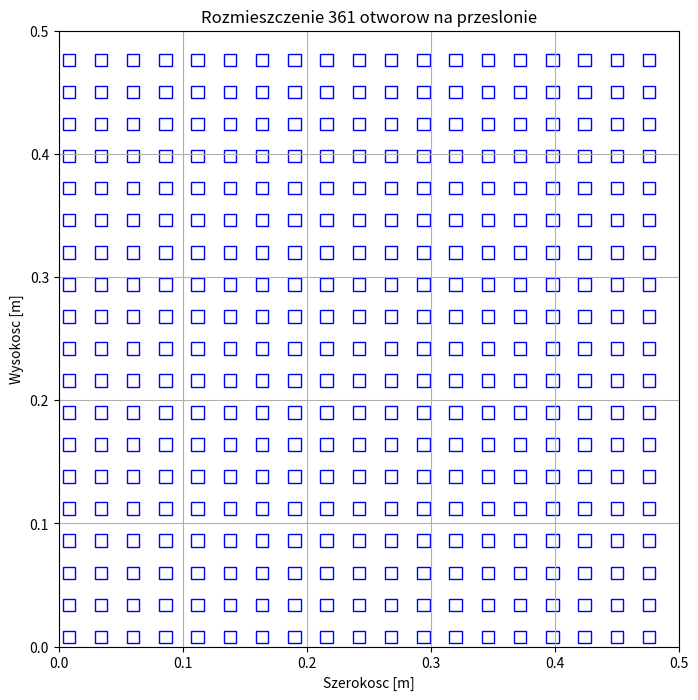

Write the Python code that produced this figure.
import math
import matplotlib.pyplot as plt
import matplotlib.patches as patches

najlepsze = {
    "odstep": 0,
    "odstep_wartosc": 0,
    "bok": 0,
    "przekatna": 0,
    "otwory_w_rzedzie": 0,
    "otwory_wszystkie": 0,
    "pp_otworow": 0,
    "tlumienie": 0,
}

c = 3e8  # Predkosc swiatla [m/s]
f = 2.21e9  # Czestotliwosc [Hz]
min_tlumienie = 14  # Wymagane tlumienie [dB]
rozmiar_plyty = 0.5  # Wymiar plyty [m]
min_margines = 0.003  # Minimalna odleglosc od krawedzi [m]

lam = round(c / f, 4)  # Dlugosc fali [m]
print(lam)

i = 10
while i >= 2:
    odstep = lam / i  # Minimalny odstep miedzy otworami [m]
    przekatna = round(lam / (2*10**(min_tlumienie/20)), 8)

    while przekatna > 0:
        bok = round(przekatna / math.sqrt(2), 3)
        otwory_w_rzedzie = (rozmiar_plyty - 2 * min_margines) // (bok + odstep)
        otwory_wszystkie = otwory_w_rzedzie ** 2
        margines = (rozmiar_plyty - otwory_w_rzedzie * (bok + odstep) + odstep) / 2

        if margines < min_margines:
            przekatna -= 0.001
            continue

        s_jednego = round(20 * math.log10(lam / (2 * przekatna)), 4)
        otwory_w_lambda_przez_2 = (lam / 2 - odstep) // (bok + odstep)

        if otwory_w_lambda_przez_2 == 0:
            przekatna -= 0.001
            continue
        s_lambda_przez_2 = round(-20 * math.log10(math.sqrt(otwory_w_lambda_przez_2)), 4)
        pp_otworow = round(bok ** 2 * otwory_wszystkie, 4)
        tlumienie = round(s_jednego + s_lambda_przez_2, 4)
        if tlumienie < min_tlumienie:
            przekatna -= 0.001
            continue

        if najlepsze["pp_otworow"] < pp_otworow:
            najlepsze["odstep"] = round(i, 1)
            najlepsze["odstep_wartosc"] = round(odstep, 4)
            najlepsze["bok"] = round(bok, 4)
            najlepsze["przekatna"] = round(przekatna, 4)
            najlepsze["otwory_w_rzedzie"] = int(otwory_w_rzedzie)
            najlepsze["otwory_wszystkie"] = int(otwory_wszystkie)
            najlepsze["pp_otworow"] = round(pp_otworow,4)
            najlepsze["tlumienie"] = round(tlumienie,4)
            print(najlepsze)

        przekatna -= 0.001

    i -= 0.5

# Wypisanie wynikow
print("Najlepsze parametry:")
print(f"Odstep miedzy otworami: lambda/{najlepsze['odstep']}, liczbowo {najlepsze['odstep_wartosc']} m")
print(f"Przekatna otworu: {najlepsze['przekatna']} m")
print(f"Pole powierzchni otworu: {najlepsze['bok'] ** 2} m2")
print(f"Liczba otworow w rzedzie: {najlepsze['otwory_w_rzedzie']}")
print(f"Laczna liczba otworow: {najlepsze['otwory_wszystkie']}")
print(f"Pole powierzchni plytki: {rozmiar_plyty ** 2} m2")
print(f"Pole powierzchni otworow: {najlepsze['pp_otworow']} m2")
print(f"Tlumienie: {najlepsze['tlumienie']} dB")

# Wizualizacja rozmieszczenia otworow na przeslonie
fig, ax = plt.subplots(figsize=(8, 8))

# Ustawienie granic wykresu
ax.set_xlim(0, rozmiar_plyty)
ax.set_ylim(0, rozmiar_plyty)

# Obliczenie pozycji otworow z uwzglednieniem marginesow
start_x = min_margines
start_y = min_margines

# Rysowanie otworow
for i in range(najlepsze["otwory_w_rzedzie"]):
    for j in range(najlepsze["otwory_w_rzedzie"]):
        x = start_x + i * (najlepsze["bok"] + najlepsze["odstep_wartosc"])
        y = start_y + j * (najlepsze["bok"] + najlepsze["odstep_wartosc"])
        ax.add_patch(patches.Rectangle((x, y), najlepsze["bok"], najlepsze["bok"], edgecolor='blue',
                                       facecolor='none'))

# Dodanie tytulu i etykiet osi
ax.set_title(f"Rozmieszczenie {najlepsze['otwory_wszystkie']} otworow na przeslonie")
ax.set_xlabel("Szerokosc [m]")
ax.set_ylabel("Wysokosc [m]")

# Wyswietlenie wykresu
plt.grid(True)
plt.show()
